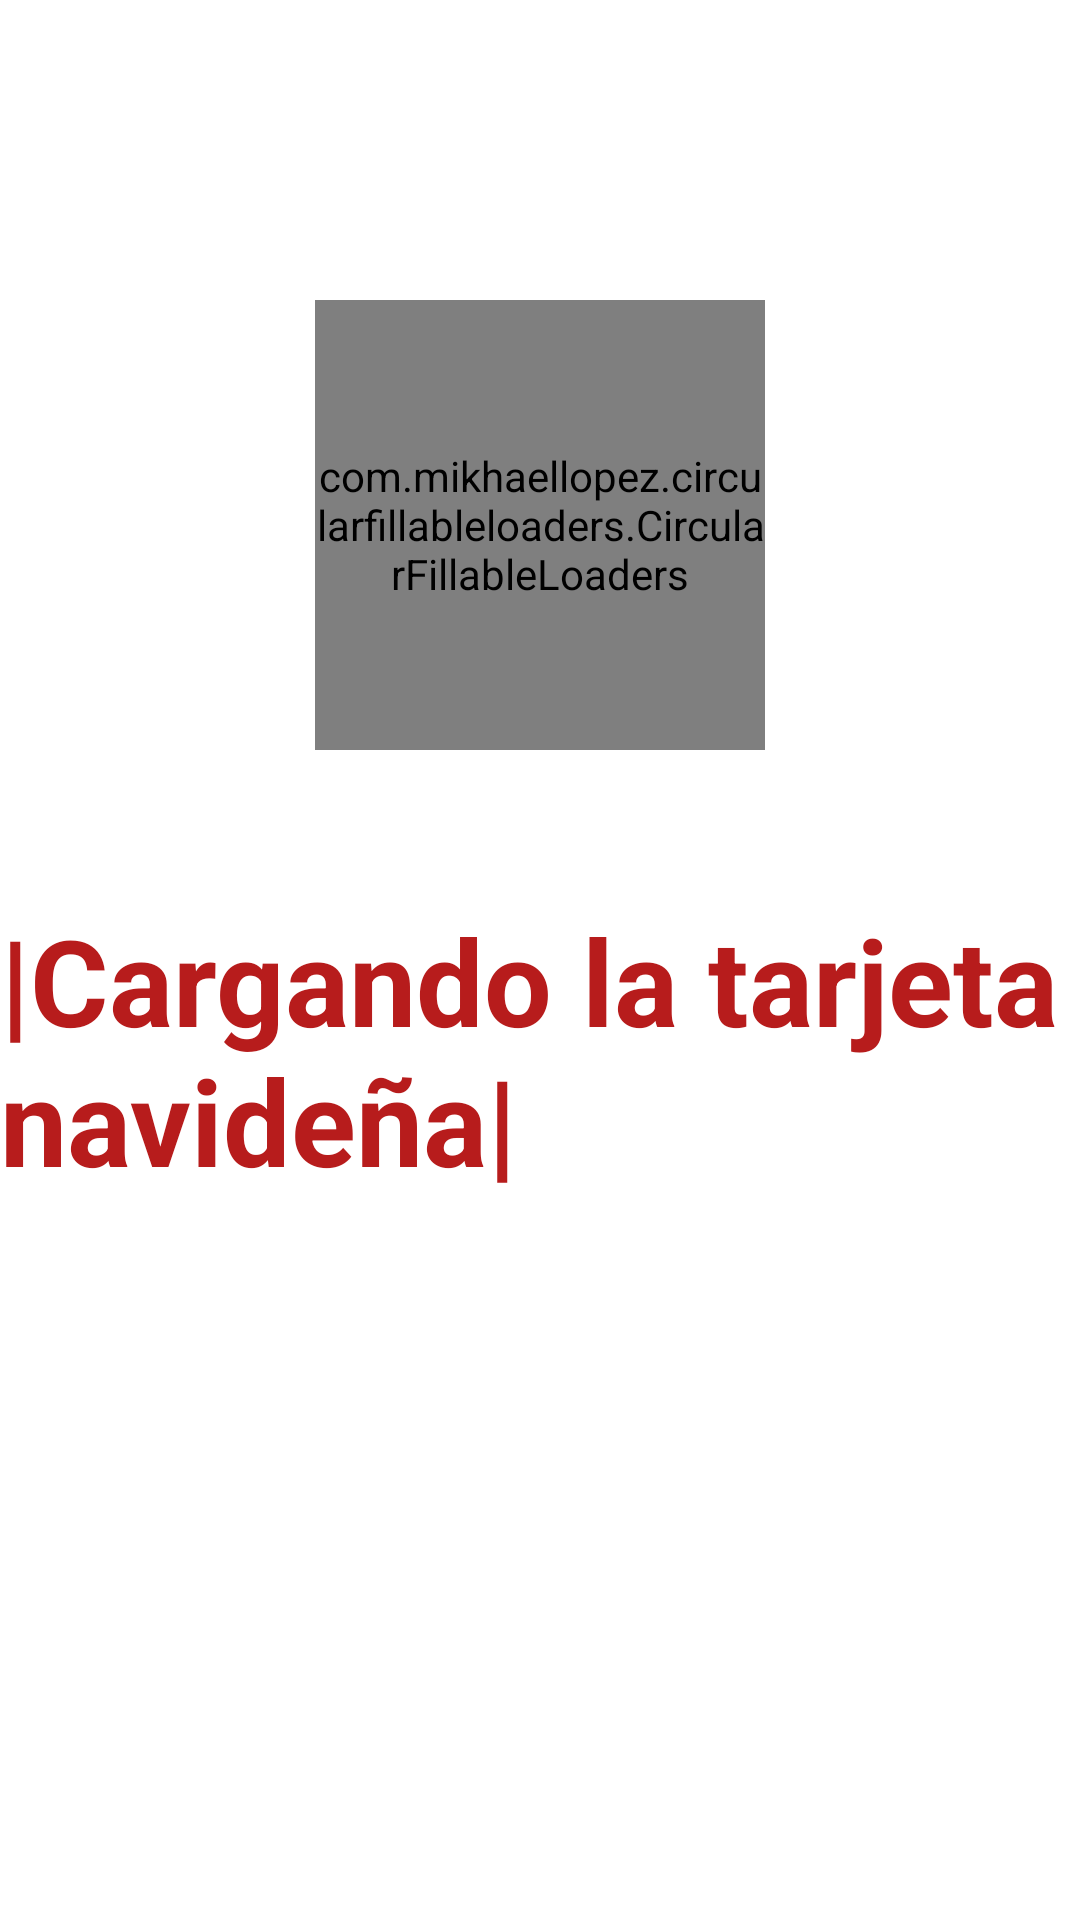

The Android layout XML behind this screen, and the referenced resources:
<!-- AndroidManifest.xml: application theme Theme.FelicitacionNavideña -->
<!-- res/layout/activity_splash.xml -->
<?xml version="1.0" encoding="utf-8"?>
<RelativeLayout xmlns:android="http://schemas.android.com/apk/res/android"
    xmlns:app="http://schemas.android.com/apk/res-auto"
    xmlns:tools="http://schemas.android.com/tools"
    android:layout_width="match_parent"
    android:layout_height="match_parent"
    tools:context=".SplashActivity">

    <com.mikhaellopez.circularfillableloaders.CircularFillableLoaders
        android:id="@+id/circularFillableLoaders"
        android:layout_width="150dp"
        android:layout_height="150dp"
        android:src="@drawable/santa"
        app:cfl_border="true"
        app:cfl_border_width="10dp"
        app:cfl_progress="80"
        app:cfl_wave_amplitude="0.06"
        app:cfl_wave_color="@color/dorado"
        android:layout_centerHorizontal="true"
        android:layout_marginTop="100dp"/>

    <TextView
        android:id="@+id/textView3"
        android:layout_width="wrap_content"
        android:layout_height="wrap_content"
        android:layout_below="@+id/circularFillableLoaders"
        android:layout_centerHorizontal="true"
        android:layout_marginTop="50dp"
        android:text="@string/textoSplash"
        android:textSize="40sp"
        android:textStyle="bold"
        android:textColor="@color/rojo"/>

</RelativeLayout>
<!-- resources referenced by this layout -->
<resources>
  <color name="dorado">#FFD700</color>
  <color name="rojo">#B71C1C</color>
  <!-- drawable santa: jpeg bitmap (drawable, 6066 bytes) -->
  <string name="textoSplash">|Cargando la tarjeta navideña|</string>
  <style name="Theme.FelicitacionNavideña" parent="Theme.MaterialComponents.DayNight.DarkActionBar">
          
          <item name="colorPrimary">@color/purple_500</item>
          <item name="colorPrimaryVariant">@color/purple_700</item>
          <item name="colorOnPrimary">@color/white</item>
          
          <item name="colorSecondary">@color/teal_200</item>
          <item name="colorSecondaryVariant">@color/teal_700</item>
          <item name="colorOnSecondary">@color/black</item>
          
          <item name="android:statusBarColor" tools:targetApi="l">?attr/colorPrimaryVariant</item>
          
      </style>
  <color name="purple_500">#FF6200EE</color>
  <color name="purple_700">#FF3700B3</color>
  <color name="white">#FFFFFFFF</color>
  <color name="teal_200">#FF03DAC5</color>
  <color name="teal_700">#FF018786</color>
  <color name="black">#FF000000</color>
</resources>
